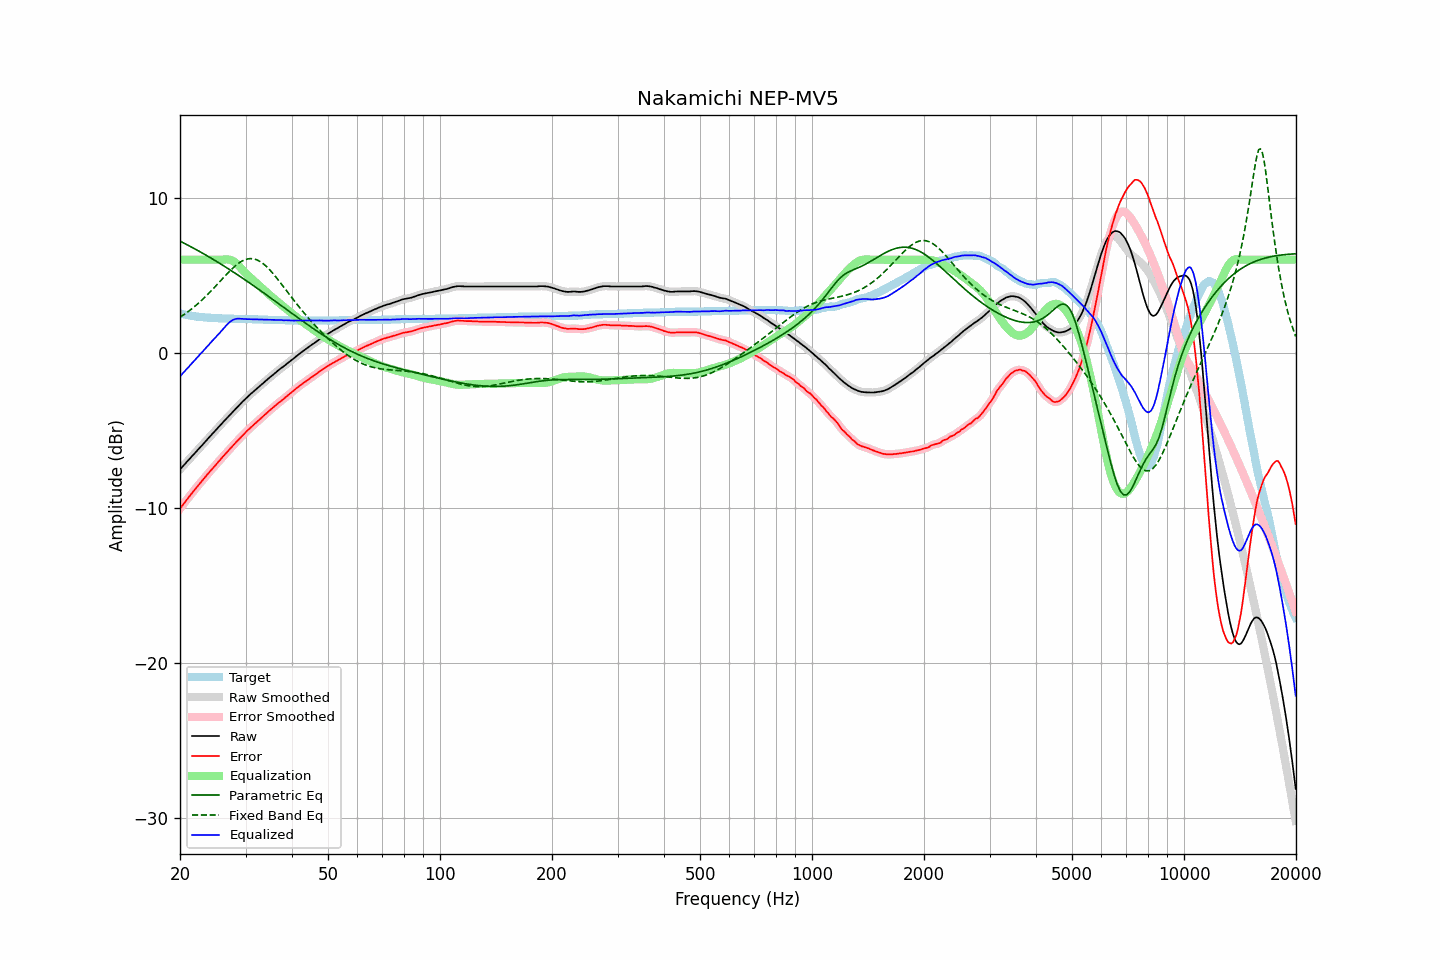

Source data for this figure (header and first rows):
frequency, raw, error, smoothed, error_smoothed, equalization, parametric_eq, fixed_band_eq, equalized_raw, equalized_smoothed, target
20.00, -7.53, -10.06, -7.53, -10.06, 6.00, 7.20, 2.29, -1.53, -1.53, 2.53
20.20, -7.42, -9.92, -7.41, -9.92, 6.00, 7.15, 2.36, -1.42, -1.41, 2.50
20.40, -7.30, -9.78, -7.30, -9.78, 6.00, 7.09, 2.43, -1.30, -1.30, 2.48
20.61, -7.19, -9.65, -7.18, -9.65, 6.00, 7.04, 2.50, -1.19, -1.18, 2.46
20.81, -7.06, -9.51, -7.07, -9.51, 6.00, 6.99, 2.57, -1.06, -1.07, 2.44
21.02, -6.96, -9.38, -6.96, -9.38, 6.00, 6.93, 2.65, -0.96, -0.96, 2.42
21.23, -6.85, -9.25, -6.84, -9.24, 6.00, 6.88, 2.73, -0.85, -0.84, 2.40
21.44, -6.72, -9.11, -6.73, -9.11, 6.00, 6.82, 2.81, -0.72, -0.73, 2.38
21.66, -6.62, -8.98, -6.62, -8.98, 6.00, 6.77, 2.89, -0.62, -0.62, 2.36
21.87, -6.50, -8.86, -6.50, -8.85, 6.00, 6.71, 2.97, -0.50, -0.50, 2.35
22.09, -6.38, -8.72, -6.39, -8.72, 6.00, 6.65, 3.06, -0.38, -0.39, 2.33
22.31, -6.27, -8.60, -6.27, -8.60, 6.00, 6.60, 3.15, -0.27, -0.27, 2.32
22.54, -6.16, -8.47, -6.16, -8.47, 6.00, 6.54, 3.24, -0.16, -0.16, 2.31
22.76, -6.05, -8.35, -6.05, -8.35, 6.00, 6.48, 3.34, -0.05, -0.05, 2.30
22.99, -5.94, -8.23, -5.93, -8.23, 6.00, 6.42, 3.43, 0.06, 0.07, 2.29
23.22, -5.82, -8.10, -5.82, -8.10, 6.00, 6.36, 3.53, 0.18, 0.18, 2.28
23.45, -5.71, -7.98, -5.70, -7.98, 6.00, 6.30, 3.63, 0.29, 0.30, 2.27
23.69, -5.59, -7.85, -5.59, -7.85, 6.00, 6.24, 3.73, 0.41, 0.41, 2.26
23.92, -5.47, -7.74, -5.47, -7.73, 6.00, 6.18, 3.84, 0.53, 0.53, 2.26
24.16, -5.36, -7.61, -5.36, -7.61, 6.00, 6.12, 3.95, 0.64, 0.64, 2.25
24.40, -5.24, -7.50, -5.25, -7.50, 6.00, 6.06, 4.05, 0.76, 0.75, 2.25
24.65, -5.14, -7.38, -5.13, -7.38, 6.00, 6.00, 4.16, 0.86, 0.87, 2.24
24.89, -5.02, -7.27, -5.02, -7.26, 6.00, 5.94, 4.27, 0.98, 0.98, 2.24
25.14, -4.90, -7.14, -4.91, -7.14, 6.00, 5.87, 4.39, 1.10, 1.09, 2.23
25.39, -4.79, -7.02, -4.80, -7.02, 6.00, 5.81, 4.50, 1.21, 1.20, 2.22
25.65, -4.69, -6.91, -4.68, -6.90, 6.00, 5.75, 4.61, 1.31, 1.32, 2.22
25.91, -4.57, -6.78, -4.57, -6.79, 6.00, 5.68, 4.73, 1.43, 1.43, 2.21
26.16, -4.45, -6.67, -4.46, -6.67, 6.01, 5.62, 4.84, 1.55, 1.55, 2.21
26.43, -4.35, -6.56, -4.35, -6.56, 6.02, 5.55, 4.95, 1.67, 1.67, 2.21
26.69, -4.24, -6.44, -4.24, -6.44, 6.02, 5.49, 5.06, 1.79, 1.78, 2.20
26.96, -4.13, -6.33, -4.13, -6.33, 6.02, 5.42, 5.17, 1.89, 1.89, 2.20
27.23, -4.02, -6.21, -4.02, -6.21, 6.00, 5.35, 5.27, 1.98, 1.98, 2.19
27.50, -3.91, -6.10, -3.91, -6.10, 5.96, 5.29, 5.38, 2.06, 2.06, 2.19
27.77, -3.79, -5.99, -3.80, -5.98, 5.91, 5.22, 5.47, 2.12, 2.12, 2.19
28.05, -3.69, -5.87, -3.68, -5.87, 5.85, 5.15, 5.57, 2.16, 2.16, 2.18
28.33, -3.58, -5.76, -3.58, -5.76, 5.76, 5.08, 5.65, 2.19, 2.19, 2.18
28.62, -3.47, -5.65, -3.47, -5.65, 5.67, 5.01, 5.74, 2.20, 2.20, 2.18
28.90, -3.37, -5.54, -3.36, -5.54, 5.56, 4.94, 5.81, 2.19, 2.20, 2.17
29.19, -3.26, -5.43, -3.25, -5.43, 5.45, 4.87, 5.88, 2.19, 2.19, 2.17
29.48, -3.15, -5.32, -3.15, -5.32, 5.33, 4.80, 5.93, 2.19, 2.18, 2.17
29.78, -3.05, -5.22, -3.05, -5.22, 5.22, 4.73, 5.98, 2.17, 2.17, 2.17
30.08, -2.95, -5.12, -2.95, -5.12, 5.12, 4.66, 6.02, 2.17, 2.17, 2.17
30.38, -2.85, -5.01, -2.85, -5.02, 5.02, 4.59, 6.05, 2.17, 2.17, 2.16
30.68, -2.76, -4.92, -2.75, -4.92, 4.92, 4.52, 6.06, 2.16, 2.17, 2.16
30.99, -2.66, -4.82, -2.66, -4.82, 4.82, 4.45, 6.07, 2.16, 2.16, 2.16
31.30, -2.57, -4.73, -2.57, -4.73, 4.73, 4.38, 6.06, 2.16, 2.16, 2.16
31.61, -2.48, -4.63, -2.48, -4.63, 4.63, 4.30, 6.05, 2.16, 2.16, 2.15
31.93, -2.39, -4.54, -2.39, -4.54, 4.54, 4.23, 6.02, 2.15, 2.15, 2.15
32.24, -2.29, -4.45, -2.30, -4.44, 4.44, 4.16, 5.98, 2.15, 2.15, 2.15
32.57, -2.21, -4.35, -2.21, -4.35, 4.35, 4.09, 5.93, 2.14, 2.15, 2.14
32.89, -2.12, -4.26, -2.12, -4.26, 4.26, 4.01, 5.87, 2.14, 2.14, 2.14
33.22, -2.03, -4.17, -2.03, -4.16, 4.16, 3.94, 5.80, 2.14, 2.14, 2.14
33.55, -1.94, -4.07, -1.94, -4.07, 4.07, 3.86, 5.72, 2.14, 2.14, 2.13
33.89, -1.85, -3.98, -1.85, -3.98, 3.98, 3.79, 5.63, 2.13, 2.13, 2.13
34.23, -1.76, -3.89, -1.76, -3.88, 3.89, 3.72, 5.54, 2.13, 2.13, 2.13
34.57, -1.67, -3.79, -1.67, -3.79, 3.79, 3.64, 5.43, 2.13, 2.13, 2.12
34.92, -1.58, -3.70, -1.58, -3.70, 3.70, 3.57, 5.33, 2.13, 2.12, 2.12
35.27, -1.50, -3.62, -1.49, -3.61, 3.61, 3.49, 5.21, 2.12, 2.12, 2.12
35.62, -1.41, -3.52, -1.41, -3.53, 3.52, 3.42, 5.09, 2.12, 2.11, 2.11
35.97, -1.33, -3.44, -1.32, -3.44, 3.44, 3.34, 4.97, 2.11, 2.11, 2.11
... 635 more rows
